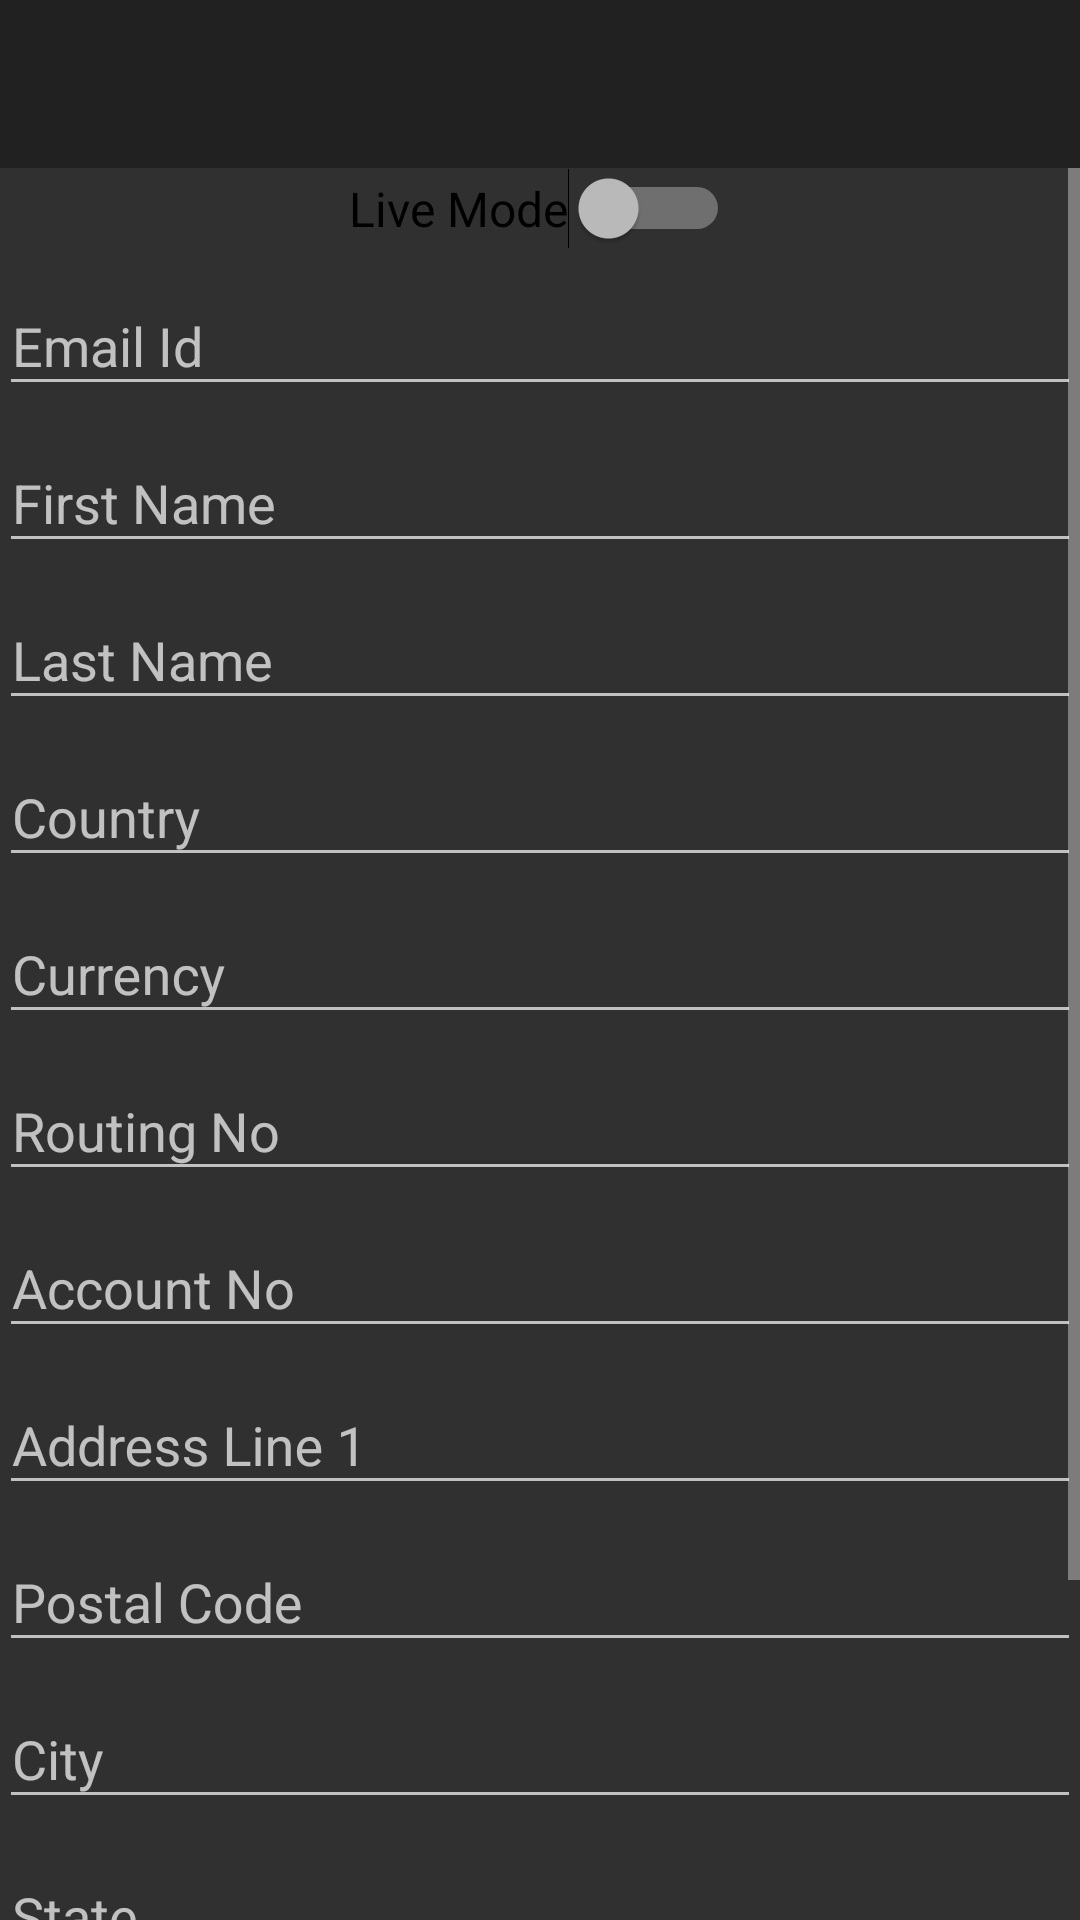

Produce the Android XML layout that renders to this screen, including the resource entries it uses.
<!-- AndroidManifest.xml: application theme AppTheme -->
<!-- res/layout/activity_main.xml -->
<?xml version="1.0" encoding="utf-8"?>
<LinearLayout xmlns:android="http://schemas.android.com/apk/res/android"
    xmlns:tools="http://schemas.android.com/tools"
    android:id="@+id/mainContainer"
    style="@style/verticalLinearLayout"
    tools:context="com.nrs.nsnik.stripeconnect.MainActivity">

    <include
        android:id="@+id/mainToolbar"
        layout="@layout/toolbar" />

    <ScrollView style="@style/matchParent">

        <LinearLayout style="@style/verticalLinearLayout">

            <Switch
                android:text="@string/livemode"
                android:padding="@dimen/sixteen"
                android:textSize="16sp"
                android:textColor="@color/colorPrimaryDark"
                android:id="@+id/testModeSwitch"
                android:layout_gravity="center_horizontal"
                style="@style/wrapContent" />

            <android.support.design.widget.TextInputLayout
                style="@style/stretchedVertically"
                android:padding="@dimen/eight">

                <android.support.design.widget.TextInputEditText
                    android:id="@+id/testEmail"
                    style="@style/stretchedVertically"
                    android:hint="@string/email"
                    android:inputType="textEmailAddress" />

            </android.support.design.widget.TextInputLayout>

            <android.support.design.widget.TextInputLayout
                style="@style/stretchedVertically"
                android:padding="@dimen/eight">

                <android.support.design.widget.TextInputEditText
                    android:id="@+id/testFName"
                    style="@style/stretchedVertically"
                    android:hint="@string/fname"
                    android:inputType="text" />

            </android.support.design.widget.TextInputLayout>

            <android.support.design.widget.TextInputLayout
                style="@style/stretchedVertically"
                android:padding="@dimen/eight">

                <android.support.design.widget.TextInputEditText
                    android:id="@+id/testLName"
                    style="@style/stretchedVertically"
                    android:hint="@string/lname"
                    android:inputType="text" />

            </android.support.design.widget.TextInputLayout>

            <android.support.design.widget.TextInputLayout
                style="@style/stretchedVertically"
                android:padding="@dimen/eight">

                <android.support.design.widget.TextInputEditText
                    android:id="@+id/testCountry"
                    style="@style/stretchedVertically"
                    android:hint="@string/country"
                    android:inputType="text" />

            </android.support.design.widget.TextInputLayout>

            <android.support.design.widget.TextInputLayout
                style="@style/stretchedVertically"
                android:padding="@dimen/eight">

                <android.support.design.widget.TextInputEditText
                    android:id="@+id/testCurrency"
                    style="@style/stretchedVertically"
                    android:hint="@string/currency"
                    android:inputType="text" />

            </android.support.design.widget.TextInputLayout>

            <android.support.design.widget.TextInputLayout
                style="@style/stretchedVertically"
                android:padding="@dimen/eight">

                <android.support.design.widget.TextInputEditText
                    android:id="@+id/testRoutingno"
                    style="@style/stretchedVertically"
                    android:hint="@string/routingno"
                    android:inputType="text" />

            </android.support.design.widget.TextInputLayout>

            <android.support.design.widget.TextInputLayout
                style="@style/stretchedVertically"
                android:padding="@dimen/eight">

                <android.support.design.widget.TextInputEditText
                    android:id="@+id/testAccountno"
                    style="@style/stretchedVertically"
                    android:hint="@string/accountno"
                    android:inputType="text" />

            </android.support.design.widget.TextInputLayout>

            <android.support.design.widget.TextInputLayout
                style="@style/stretchedVertically"
                android:padding="@dimen/eight">

                <android.support.design.widget.TextInputEditText
                    android:id="@+id/testAddress"
                    style="@style/stretchedVertically"
                    android:hint="@string/addressline1"
                    android:inputType="textPostalAddress" />

            </android.support.design.widget.TextInputLayout>

            <android.support.design.widget.TextInputLayout
                style="@style/stretchedVertically"
                android:padding="@dimen/eight">

                <android.support.design.widget.TextInputEditText
                    android:id="@+id/testPostal"
                    style="@style/stretchedVertically"
                    android:hint="@string/postalcode"
                    android:inputType="number" />

            </android.support.design.widget.TextInputLayout>

            <android.support.design.widget.TextInputLayout
                style="@style/stretchedVertically"
                android:padding="@dimen/eight">

                <android.support.design.widget.TextInputEditText
                    android:id="@+id/testCity"
                    style="@style/stretchedVertically"
                    android:hint="@string/city"
                    android:inputType="textPostalAddress" />

            </android.support.design.widget.TextInputLayout>

            <android.support.design.widget.TextInputLayout
                style="@style/stretchedVertically"
                android:padding="@dimen/eight">

                <android.support.design.widget.TextInputEditText
                    android:id="@+id/testState"
                    style="@style/stretchedVertically"
                    android:hint="@string/state"
                    android:inputType="textPostalAddress" />

            </android.support.design.widget.TextInputLayout>

            <android.support.design.widget.TextInputLayout
                style="@style/stretchedVertically"
                android:padding="@dimen/eight">

                <android.support.design.widget.TextInputEditText
                    android:id="@+id/testPid"
                    style="@style/stretchedVertically"
                    android:hint="@string/pid"
                    android:inputType="number" />

            </android.support.design.widget.TextInputLayout>


            <TextView
                android:id="@+id/testDob"
                style="@style/stretchedVertically"
                android:padding="@dimen/sixteen"
                android:text="@string/dob"
                android:textSize="16sp" />

            <Button
                android:id="@+id/testButton"
                style="@style/wrapContent"
                android:layout_gravity="center_horizontal"
                android:layout_marginBottom="@dimen/sixteen"
                android:layout_marginTop="@dimen/sixteen"
                android:text="@string/create"
                android:textColor="@color/colorPrimary"
                android:theme="@style/buttonColor" />

        </LinearLayout>

    </ScrollView>


</LinearLayout>
<!-- res/layout/toolbar.xml (included above) -->
<?xml version="1.0" encoding="utf-8"?>
<android.support.v7.widget.Toolbar xmlns:app="http://schemas.android.com/apk/res-auto"
    app:titleTextColor="@color/colorAccent"
    style="@style/toolbar" />
<!-- resources referenced by this layout -->
<resources>
  <color name="colorAccent">#FAFAFA</color>
  <color name="colorPrimary">#212121</color>
  <color name="colorPrimaryDark">#000000</color>
  <string name="accountno">Account No</string>
  <string name="addressline1">Address Line 1</string>
  <string name="city">City</string>
  <string name="country">Country</string>
  <string name="create">Create Account</string>
  <string name="currency">Currency</string>
  <string name="dob">Date of birth</string>
  <string name="email">Email Id</string>
  <string name="fname">First Name</string>
  <string name="livemode">Live Mode</string>
  <string name="lname">Last Name</string>
  <string name="pid">Personal Id No</string>
  <string name="postalcode">Postal Code</string>
  <string name="routingno">Routing No</string>
  <string name="state">State</string>
  <style name="buttonColor" parent="AppTheme">
          <item name="android:colorButtonNormal">@color/colorAccent</item>
      </style>
  <style name="matchParent">
          <item name="android:layout_width">match_parent</item>
          <item name="android:layout_height">match_parent</item>
      </style>
  <style name="stretchedVertically">
          <item name="android:layout_width">match_parent</item>
          <item name="android:layout_height">wrap_content</item>
      </style>
  <style name="toolbar">
          <item name="android:layout_width">match_parent</item>
          <item name="android:layout_height">?attr/actionBarSize</item>
          <item name="android:background">@color/colorPrimary</item>
      </style>
  <style name="verticalLinearLayout" parent="matchParent">
          <item name="android:orientation">vertical</item>
      </style>
  <style name="wrapContent">
          <item name="android:layout_width">wrap_content</item>
          <item name="android:layout_height">wrap_content</item>
      </style>
  <style name="AppTheme" parent="Theme.AppCompat.NoActionBar">
          <item name="colorPrimary">@color/colorPrimary</item>
          <item name="colorPrimaryDark">@color/colorPrimaryDark</item>
          <item name="colorAccent">@color/colorAccent</item>
      </style>
</resources>
